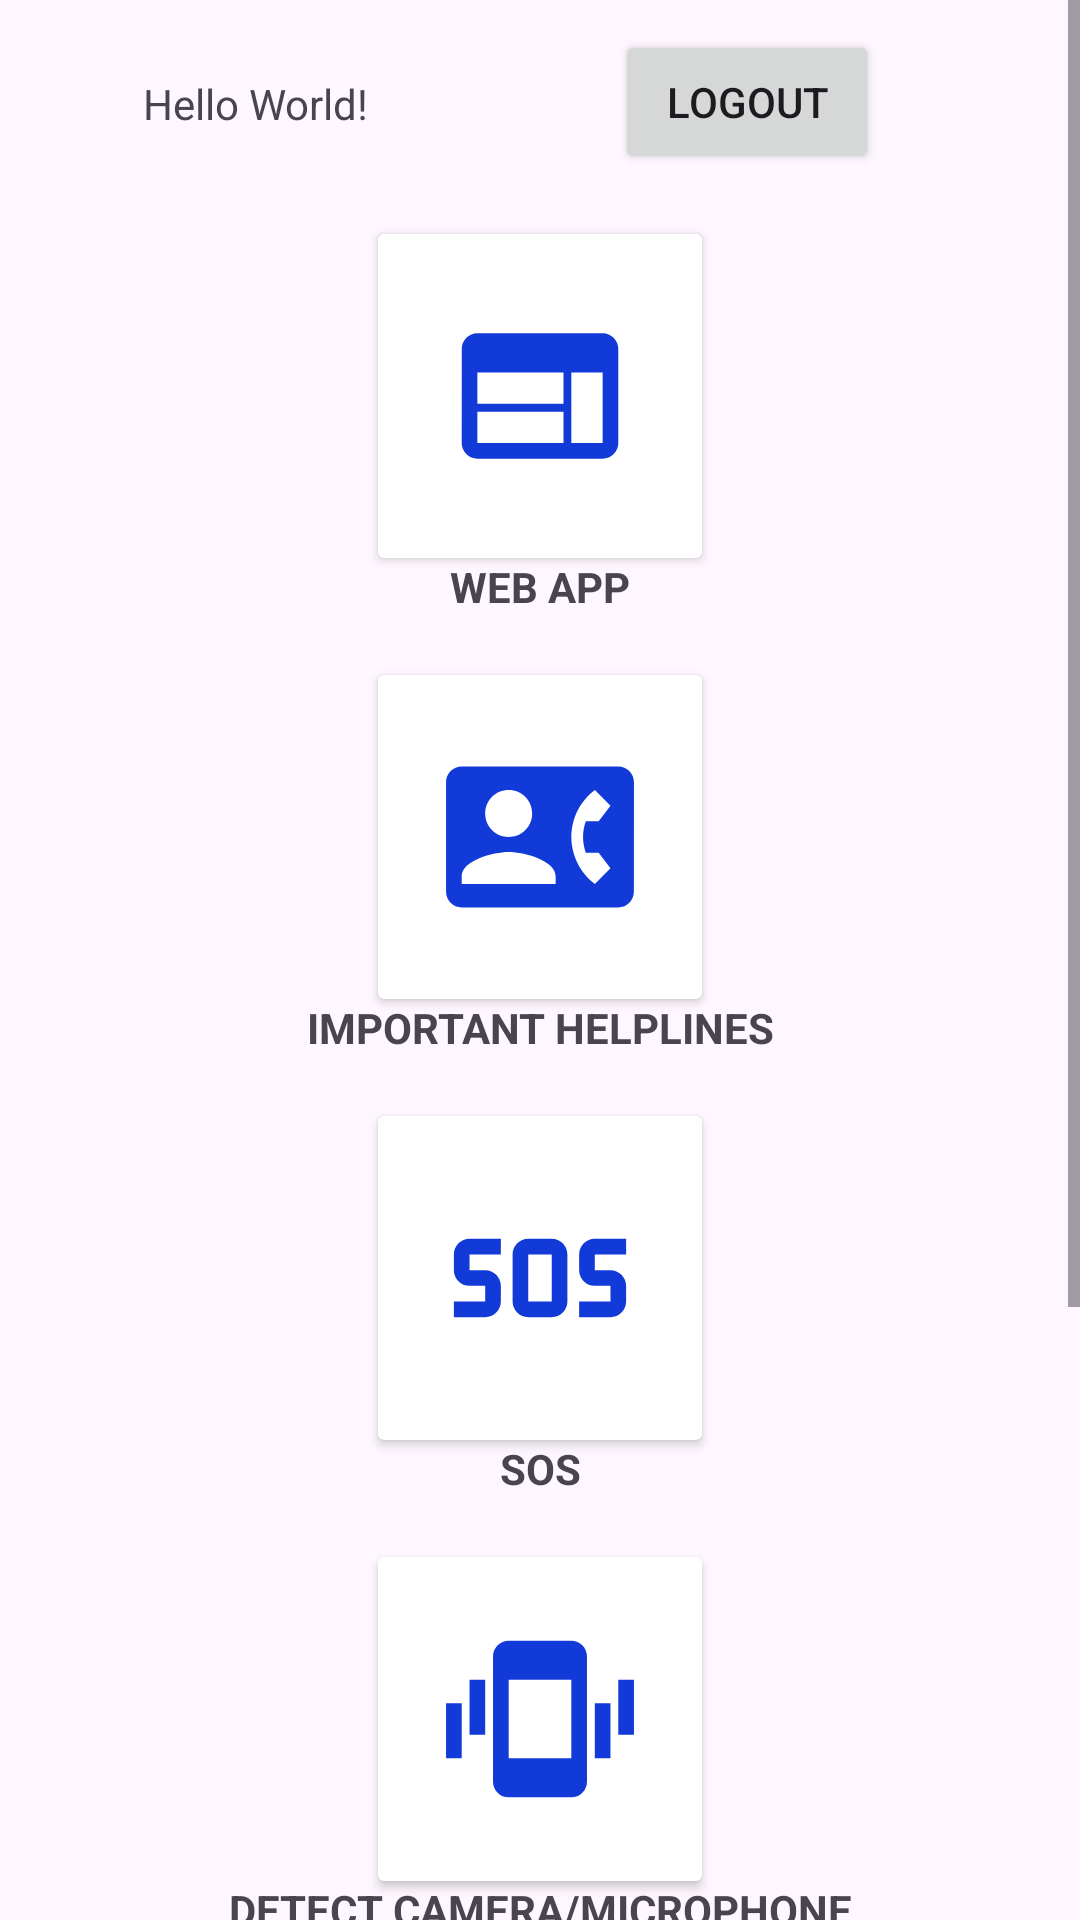

Layout XML and referenced resources for this Android screen:
<!-- AndroidManifest.xml: application theme Theme.Material3.Light -->
<!-- res/layout/activity_main.xml -->
<?xml version="1.0" encoding="utf-8"?>
<ScrollView xmlns:android="http://schemas.android.com/apk/res/android"
    xmlns:app="http://schemas.android.com/apk/res-auto"
    xmlns:tools="http://schemas.android.com/tools"
    android:id="@+id/main"
    android:layout_width="match_parent"
    android:layout_height="match_parent"
    android:orientation="vertical"
    android:gravity="center"
    tools:context=".MainActivity">

    <LinearLayout
        android:layout_width="match_parent"
        android:layout_height="wrap_content"
        android:orientation="vertical"
        android:gravity="center" >
        <RelativeLayout
            android:layout_width="match_parent"
            android:layout_height="wrap_content">

            <Button
                android:id="@+id/logout"
                android:layout_width="wrap_content"
                android:layout_height="wrap_content"
                android:layout_alignParentEnd="true"
                android:layout_gravity="center"
                android:layout_marginTop="10dp"
                android:layout_marginEnd="67dp"
                android:layout_marginBottom="20dp"
                android:text="@string/logout" />

            <TextView
                android:id="@+id/user_details"
                android:layout_width="wrap_content"
                android:layout_height="wrap_content"
                android:layout_alignParentTop="true"
                android:layout_gravity="center"
                android:layout_marginTop="25dp"
                android:layout_marginEnd="82dp"
                android:layout_toStartOf="@+id/logout"
                android:text="Hello World!" />
        </RelativeLayout>

        <androidx.cardview.widget.CardView
            android:layout_width="wrap_content"
            android:layout_height="wrap_content"

            >

            <ImageView
                android:id="@+id/webapp"
                android:layout_width="match_parent"
                android:layout_height="wrap_content"
                android:contentDescription="@string/web_app_link"
                app:srcCompat="@drawable/logo12_foreground" />

        </androidx.cardview.widget.CardView>

        <TextView
            android:id="@+id/textView3"
            android:layout_width="match_parent"
            android:layout_height="wrap_content"
            android:text="@string/web_app"
            android:textStyle="bold"
            android:gravity="center"/>
        <androidx.cardview.widget.CardView
            android:layout_width="wrap_content"
            android:layout_height="wrap_content"
            android:layout_marginTop="20dp">

            <ImageView
                android:id="@+id/helpline"
                android:layout_width="wrap_content"
                android:layout_height="wrap_content"
                android:contentDescription="@string/important_helplines"
                app:srcCompat="@drawable/logo_helpline_foreground" />

        </androidx.cardview.widget.CardView>
        <TextView
            android:id="@+id/textView4"
            android:layout_width="match_parent"
            android:layout_height="wrap_content"
            android:text="@string/important_helplines"
            android:textStyle="bold"
            android:gravity="center"/>
        <androidx.cardview.widget.CardView
            android:layout_width="wrap_content"
            android:layout_height="wrap_content"
            android:layout_marginTop="20dp">

            <ImageView
                android:id="@+id/sos"
                android:layout_width="wrap_content"
                android:layout_height="wrap_content"
                android:contentDescription="@string/important_helplines"
                app:srcCompat="@drawable/logo_sos_foreground" />

        </androidx.cardview.widget.CardView>
        <TextView
            android:id="@+id/textView6"
            android:layout_width="match_parent"
            android:layout_height="wrap_content"
            android:text="@string/sos"
            android:textStyle="bold"
            android:gravity="center"/>
        <androidx.cardview.widget.CardView
            android:layout_width="wrap_content"
            android:layout_height="wrap_content"
            android:layout_marginTop="20dp">

            <ImageView
                android:id="@+id/magnetometer"
                android:layout_width="wrap_content"
                android:layout_height="wrap_content"
                android:contentDescription="@string/magnetometer"
                app:srcCompat="@drawable/logo_sensor_foreground" />

        </androidx.cardview.widget.CardView>
        <TextView
            android:id="@+id/textView5"
            android:layout_width="match_parent"
            android:layout_height="wrap_content"
            android:text="@string/detect_camera_microphone"
            android:textStyle="bold"
            android:gravity="center"/>
        <androidx.cardview.widget.CardView
            android:layout_width="wrap_content"
            android:layout_height="wrap_content"
            android:layout_marginTop="20dp">

            <ImageView
                android:id="@+id/gmail_sos"
                android:layout_width="wrap_content"
                android:layout_height="wrap_content"
                android:contentDescription="@string/gmail_sos"
                app:srcCompat="@drawable/logo_sensor_foreground" />

        </androidx.cardview.widget.CardView>
        <TextView
            android:id="@+id/textView7"
            android:layout_width="match_parent"
            android:layout_height="wrap_content"
            android:text="@string/gmail_sos"
            android:textStyle="bold"
            android:gravity="center"/>
        <androidx.cardview.widget.CardView
            android:layout_width="wrap_content"
            android:layout_height="wrap_content"
            android:layout_marginTop="20dp">

            <ImageView
                android:id="@+id/police_hospital"
                android:layout_width="wrap_content"
                android:layout_height="wrap_content"
                android:contentDescription="@string/nearby_police_station_and_hospitals"
                app:srcCompat="@drawable/logo_sensor_foreground" />

        </androidx.cardview.widget.CardView>
        <TextView
            android:id="@+id/textView8"
            android:layout_width="match_parent"
            android:layout_height="wrap_content"
            android:text="@string/nearby_police_station_hospitals"
            android:textStyle="bold"
            android:gravity="center"/>

    </LinearLayout>


</ScrollView>
<!-- resources referenced by this layout -->
<resources>
  <!-- drawable logo12_foreground (drawable) -->
  <vector xmlns:android="http://schemas.android.com/apk/res/android"
      android:width="108dp"
      android:height="108dp"
      android:viewportWidth="24"
      android:viewportHeight="24"
      android:tint="#123AD8">
    <group android:scaleX="0.58"
        android:scaleY="0.58"
        android:translateX="5.04"
        android:translateY="5.04">
      <path
          android:fillColor="@android:color/white"
          android:pathData="M20,4L4,4c-1.1,0 -1.99,0.9 -1.99,2L2,18c0,1.1 0.9,2 2,2h16c1.1,0 2,-0.9 2,-2L22,6c0,-1.1 -0.9,-2 -2,-2zM15,18L4,18v-4h11v4zM15,13L4,13L4,9h11v4zM20,18h-4L16,9h4v9z"/>
    </group>
  </vector>
  <!-- drawable logo_helpline_foreground (drawable) -->
  <vector xmlns:android="http://schemas.android.com/apk/res/android"
      android:width="108dp"
      android:height="108dp"
      android:viewportWidth="24"
      android:viewportHeight="24"
      android:tint="#123AD8">
    <group android:scaleX="0.58"
        android:scaleY="0.58"
        android:translateX="5.04"
        android:translateY="5.04">
      <path
          android:fillColor="@android:color/white"
          android:pathData="M22,3L2,3C0.9,3 0,3.9 0,5v14c0,1.1 0.9,2 2,2h20c1.1,0 1.99,-0.9 1.99,-2L24,5c0,-1.1 -0.9,-2 -2,-2zM8,6c1.66,0 3,1.34 3,3s-1.34,3 -3,3 -3,-1.34 -3,-3 1.34,-3 3,-3zM14,18L2,18v-1c0,-2 4,-3.1 6,-3.1s6,1.1 6,3.1v1zM17.85,14h1.64L21,16l-1.99,1.99c-1.31,-0.98 -2.28,-2.38 -2.73,-3.99 -0.18,-0.64 -0.28,-1.31 -0.28,-2s0.1,-1.36 0.28,-2c0.45,-1.62 1.42,-3.01 2.73,-3.99L21,8l-1.51,2h-1.64c-0.22,0.63 -0.35,1.3 -0.35,2s0.13,1.37 0.35,2z"/>
    </group>
  </vector>
  <!-- drawable logo_sensor_foreground (drawable) -->
  <vector xmlns:android="http://schemas.android.com/apk/res/android"
      android:width="108dp"
      android:height="108dp"
      android:viewportWidth="24"
      android:viewportHeight="24"
      android:tint="#123AD8">
    <group android:scaleX="0.58"
        android:scaleY="0.58"
        android:translateX="5.04"
        android:translateY="5.04">
      <path
          android:fillColor="@android:color/white"
          android:pathData="M3,7h2v7H3V7zM0,10h2v7H0V10zM22,7h2v7h-2V7zM19,10h2v7h-2V10zM16,2.01L8,2C6.9,2 6,2.9 6,4v16c0,1.1 0.9,2 2,2h8c1.1,0 2,-0.9 2,-2V4C18,2.9 17.1,2.01 16,2.01zM16,17H8V7h8V17z"/>
    </group>
  </vector>
  <!-- drawable logo_sos_foreground (drawable) -->
  <vector xmlns:android="http://schemas.android.com/apk/res/android"
      android:width="108dp"
      android:height="108dp"
      android:viewportWidth="24"
      android:viewportHeight="24"
      android:tint="#123AD8">
    <group android:scaleX="0.58"
        android:scaleY="0.58"
        android:translateX="5.04"
        android:translateY="5.04">
      <path
          android:fillColor="@android:color/white"
          android:pathData="M13.5,7h-3c-1.1,0 -2,0.9 -2,2v6c0,1.1 0.9,2 2,2h3c1.1,0 2,-0.9 2,-2V9C15.5,7.9 14.6,7 13.5,7zM13.5,15h-3V9h3V15zM1,15h4v-2H3c-1.1,0 -2,-0.9 -2,-2V9c0,-1.1 0.9,-2 2,-2h4v2H3v2h2c1.1,0 2,0.9 2,2v2c0,1.1 -0.9,2 -2,2H1V15zM17,15h4v-2h-2c-1.1,0 -2,-0.9 -2,-2V9c0,-1.1 0.9,-2 2,-2h4v2h-4v2h2c1.1,0 2,0.9 2,2v2c0,1.1 -0.9,2 -2,2h-4V15z"/>
    </group>
  </vector>
  <string name="detect_camera_microphone">DETECT CAMERA/MICROPHONE</string>
  <string name="gmail_sos">gmail_sos</string>
  <string name="important_helplines">IMPORTANT HELPLINES</string>
  <string name="logout">logout</string>
  <string name="magnetometer">magnetometer</string>
  <string name="nearby_police_station_and_hospitals">nearby police station and hospitals</string>
  <string name="nearby_police_station_hospitals">NEARBY POLICE STATION/HOSPITALS</string>
  <string name="sos">SOS</string>
  <string name="web_app">WEB APP</string>
  <string name="web_app_link">web app link</string>
</resources>
